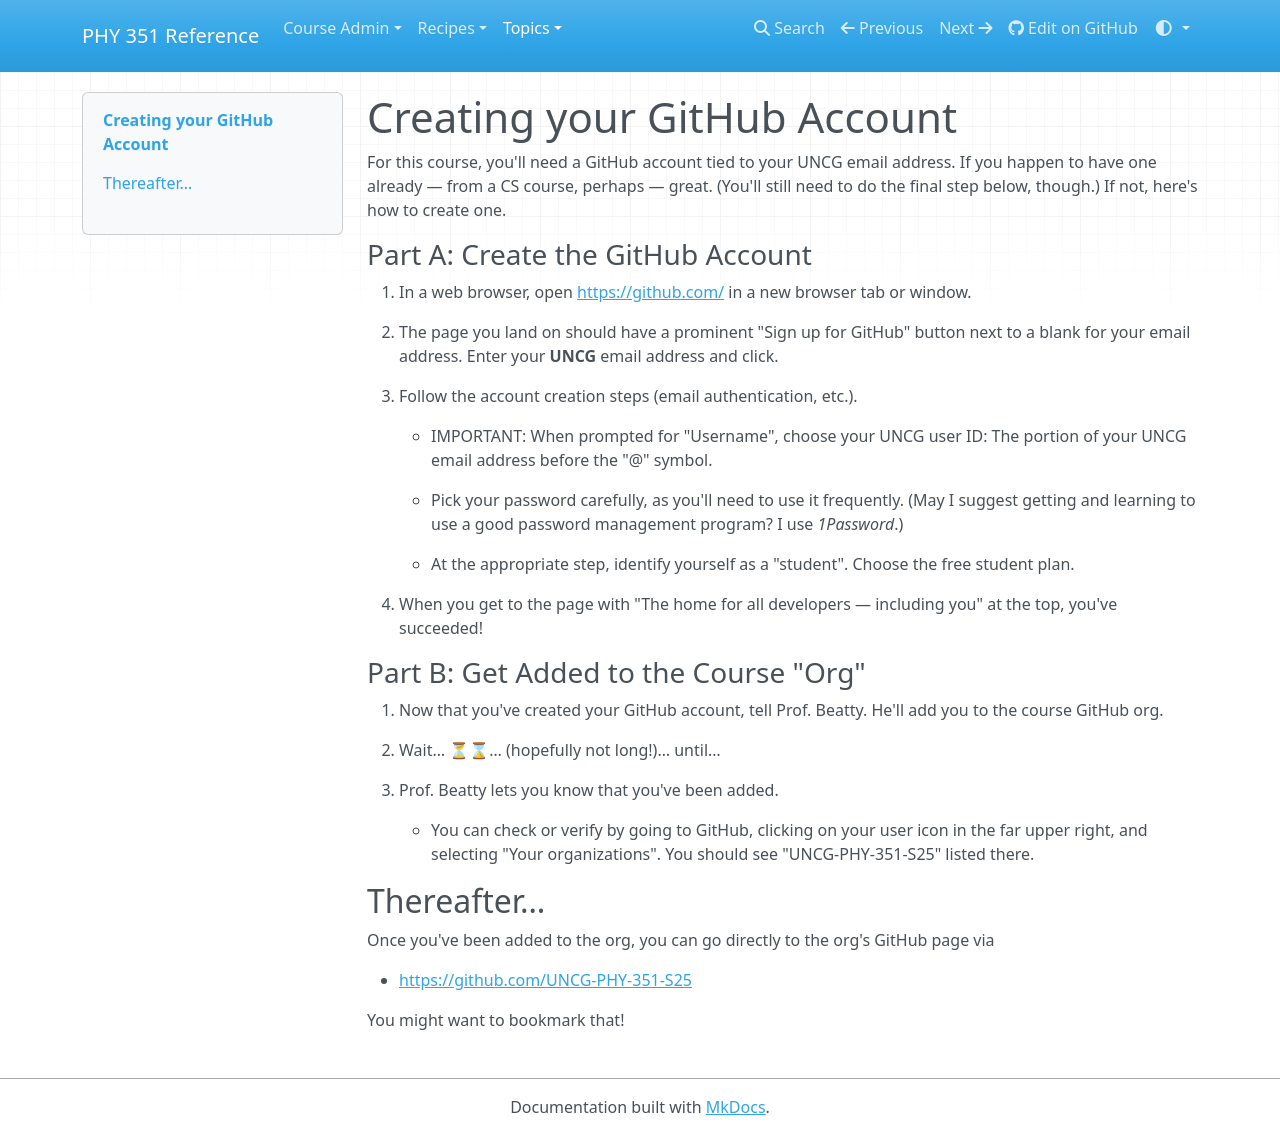

repository: UNCG-PHY-351-S25/uncg-phy-351-s25.github.io · page: topics/setup/github-account/index.html · generator: mkdocs

# Creating your GitHub Account

For this course, you'll need a GitHub account tied to your UNCG email address. If you happen to have one already — from a CS course, perhaps — great. (You'll still need to do the final step below, though.) If not, here's how to create one.

### Part A: Create the GitHub Account

1. In a web browser, open [https://github.com/](https://github.com/) in a new browser tab or window.

1. The page you land on should have a prominent "Sign up for GitHub" button next to a blank for your email address. Enter your **UNCG** email address and click.

1. Follow the account creation steps (email authentication, etc.).

    * IMPORTANT: When prompted for "Username", choose your UNCG user ID: The portion of your UNCG email address before the "@" symbol.
    
    * Pick your password carefully, as you'll need to use it frequently. (May I suggest getting and learning to use a good password management program? I use _1Password_.)

    * At the appropriate step, identify yourself as a "student". Choose the free student plan.

1. When you get to the page with "The home for all developers — including you" at the top, you've succeeded!


### Part B: Get Added to the Course "Org"

1. Now that you've created your GitHub account, tell Prof. Beatty. He'll add you to the course GitHub org.

1. Wait… ⏳⌛… (hopefully not long!)… until…

1. Prof. Beatty lets you know that you've been added.
    - You can check or verify by going to GitHub, clicking on your user icon in the far upper right, and selecting "Your organizations". You should see "UNCG-PHY-351-S25" listed there.

## Thereafter…

Once you've been added to the org, you can go directly to the org's GitHub page via

- [https://github.com/UNCG-PHY-351-S25](https://github.com/UNCG-PHY-351-S25)

You might want to bookmark that!
